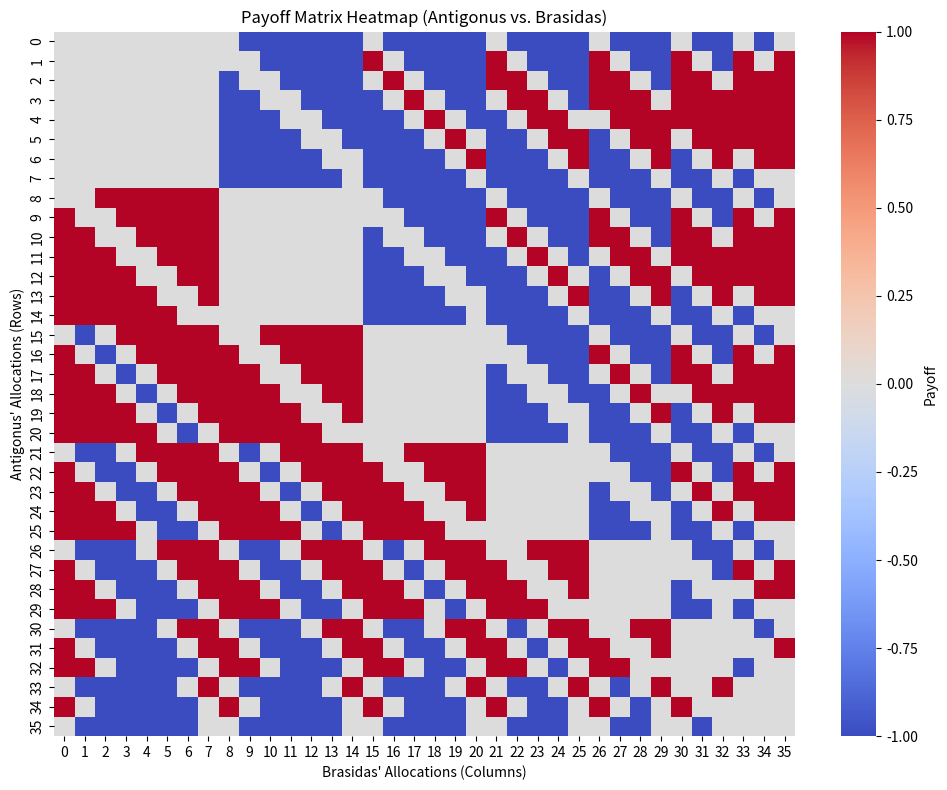
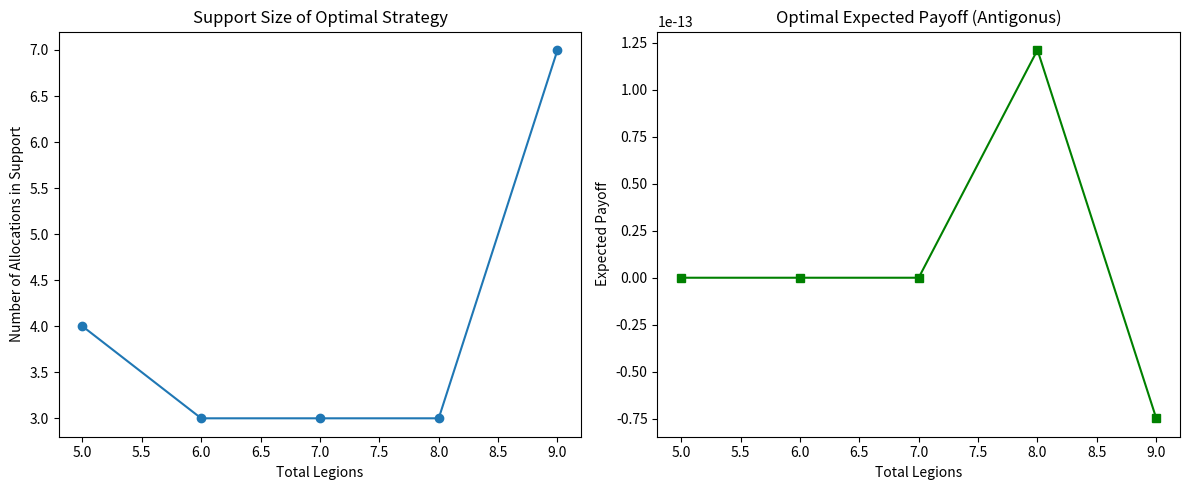

Python code for these plots, in order:
# -*- coding: utf-8 -*-
"""asg[3].ipynb

Automatically generated by Colab.

Original file is located at
    https://colab.research.google.com/drive/1jeqfrX0pwW_PvPjC8dFKESku0Kk9WUkj
"""

# payoff matrix

from itertools import combinations_with_replacement, permutations
import numpy as np
import pandas as pd
import matplotlib.pyplot as plt


# Generate all valid allocations of 7 legions across 3 passes
def generate_allocations(total, parts):
    allocations = []
    for x in range(total + 1):
        for y in range(total + 1 - x):
            z = total - x - y
            allocations.append((x, y, z))
    return allocations

# Compare two allocations and determine the outcome
def compare_allocations(a, b):
    a_wins = sum(1 for ai, bi in zip(a, b) if ai > bi)
    b_wins = sum(1 for ai, bi in zip(a, b) if ai < bi)
    if a_wins > b_wins:
        return 1
    elif a_wins < b_wins:
        return -1
    else:
        return 0

# Generate all allocations
allocations = generate_allocations(7, 3)
n = len(allocations)

# Initialize payoff matrix
payoff_matrix = np.zeros((n, n), dtype=int)

# Fill in the matrix
for i, a in enumerate(allocations):
    for j, b in enumerate(allocations):
        payoff_matrix[i, j] = compare_allocations(a, b)

# Print matrix (optional)
print("Payoff matrix shape:", payoff_matrix.shape)
print(payoff_matrix)

# Create DataFrame
pom = pd.DataFrame(payoff_matrix)

# Plot as table
fig, ax = plt.subplots()
ax.axis('off')
table = ax.table(cellText=pom.values, colLabels=pom.columns, rowLabels=pom.index, loc='center')
table.auto_set_font_size(False)
table.set_fontsize(12)

# Save as image
plt.savefig("matrix_table.png", bbox_inches='tight', dpi=300)
plt.savefig("matrix_table.pdf", bbox_inches='tight')
plt.show()

#visualizing heatmap of payoff matrix

import matplotlib.pyplot as plt
import seaborn as sns

plt.figure(figsize=(10, 8))
sns.heatmap(payoff_matrix, cmap="coolwarm", center=0, cbar_kws={"label": "Payoff"})
plt.title("Payoff Matrix Heatmap (Antigonus vs. Brasidas)")
plt.xlabel("Brasidas' Allocations (Columns)")
plt.ylabel("Antigonus' Allocations (Rows)")
plt.tight_layout()
plt.show()

import numpy as np
from scipy.optimize import linprog


P = np.array(payoff_matrix)

m, n = P.shape

# We are solving for variables x_1, ..., x_m and v (so m+1 variables)
# Let the variable vector be [x_1, ..., x_m, v]

# Objective: minimize -v → c = [0, 0, ..., 0, -1]
c = np.zeros(m + 1)
c[-1] = -1

# Inequality constraints
A_ub = np.hstack([-P.T, np.ones((n, 1))])  # shape (n, m+1)
b_ub = np.zeros(n)

# Equality constraint
A_eq = np.zeros((1, m + 1))
A_eq[0, :m] = 1
b_eq = [1]

# Bounds
bounds = [(0, None)] * m + [(None, None)]

res = linprog(c, A_ub=A_ub, b_ub=b_ub, A_eq=A_eq, b_eq=b_eq, bounds=bounds, method='highs')

#results
if res.success:
    x_opt = res.x[:m]
    v_opt = res.x[-1]
    print("Optimal strategy for Antigonus (x):", x_opt)
    print("Optimal expected payoff (v):", v_opt)
else:
    print("Linear programming failed:", res.message)

import numpy as np
from itertools import product
from scipy.optimize import linprog
import matplotlib.pyplot as plt

def generate_allocations(total):
    allocations = []
    for x in range(total + 1):
        for y in range(total + 1 - x):
            z = total - x - y
            allocations.append((x, y, z))
    return allocations

def compare_allocations(a, b):
    a_wins = sum(ai > bi for ai, bi in zip(a, b))
    b_wins = sum(ai < bi for ai, bi in zip(a, b))
    return 1 if a_wins > b_wins else -1 if a_wins < b_wins else 0

# For storing results
legion_counts = list(range(5, 10))
support_sizes = []
expected_payoffs = []
pure_strategies = []

for total_legions in legion_counts:
    print(f"\n--- Total Legions: {total_legions} ---")
    allocations = generate_allocations(total_legions)
    m = len(allocations)
    P = np.zeros((m, m), dtype=int)

    for i, a in enumerate(allocations):
        for j, b in enumerate(allocations):
            P[i, j] = compare_allocations(a, b)

    # LP setup
    c = np.zeros(m + 1)
    c[-1] = -1  # maximize v -> minimize -v

    A_ub = np.hstack([-P.T, np.ones((m, 1))])
    b_ub = np.zeros(m)

    A_eq = np.zeros((1, m + 1))
    A_eq[0, :m] = 1
    b_eq = [1]

    bounds = [(0, None)] * m + [(None, None)]

    res = linprog(c, A_ub=A_ub, b_ub=b_ub, A_eq=A_eq, b_eq=b_eq, bounds=bounds, method='highs')

    if res.success:
        x_opt = res.x[:m]
        v_opt = res.x[-1]
        support = np.where(x_opt > 1e-6)[0]

        support_sizes.append(len(support))
        expected_payoffs.append(v_opt)
        if len(support) == 1:
            pure_strategies.append(allocations[support[0]])
        else:
            pure_strategies.append(None)

        print(f"Expected payoff: {v_opt:.4f}")
        print(f"Number of allocations in support: {len(support)}")
        if len(support) == 1:
            print(f"Pure strategy found: {allocations[support[0]]}")
        else:
            print("Optimal strategy is mixed (randomized).")
    else:
        print("LP solution failed.")
        support_sizes.append(None)
        expected_payoffs.append(None)
        pure_strategies.append(None)

# Plotting
plt.figure(figsize=(12, 5))

# Support size plot
plt.subplot(1, 2, 1)
plt.plot(legion_counts, support_sizes, marker='o')
plt.title("Support Size of Optimal Strategy")
plt.xlabel("Total Legions")
plt.ylabel("Number of Allocations in Support")

# Expected payoff plot
plt.subplot(1, 2, 2)
plt.plot(legion_counts, expected_payoffs, marker='s', color='green')
plt.title("Optimal Expected Payoff (Antigonus)")
plt.xlabel("Total Legions")
plt.ylabel("Expected Payoff")

plt.tight_layout()
plt.show()

# Print summary of pure strategy cases
for total, strat in zip(legion_counts, pure_strategies):
    if strat is not None:
        print(f"[Summary] Pure strategy found for {total} legions: {strat}")

import numpy as np
from scipy.optimize import linprog

# Assume you already have `payoff_matrix` defined from earlier
P = np.array(payoff_matrix)
m, n = P.shape

# We are solving for y_1, ..., y_n and w (so n+1 variables)
# Objective: minimize w → c = [0,...,0, 1]
c = np.zeros(n + 1)
c[-1] = 1  # w

# Inequality
A_ub = np.hstack([P, -np.ones((m, 1))])
b_ub = np.zeros(m)

# Equality
A_eq = np.zeros((1, n + 1))
A_eq[0, :n] = 1
b_eq = [1]

# Bounds
bounds = [(0, None)] * n + [(None, None)]

res = linprog(c, A_ub=A_ub, b_ub=b_ub, A_eq=A_eq, b_eq=b_eq, bounds=bounds, method='highs')

if res.success:
    y_opt = res.x[:n]
    w_opt = res.x[-1]
    print("Optimal strategy for Brasidas (y):", y_opt)
    print("Expected payoff for Brasidas (−v):", -w_opt)
else:
    print("Linear programming failed:", res.message)
